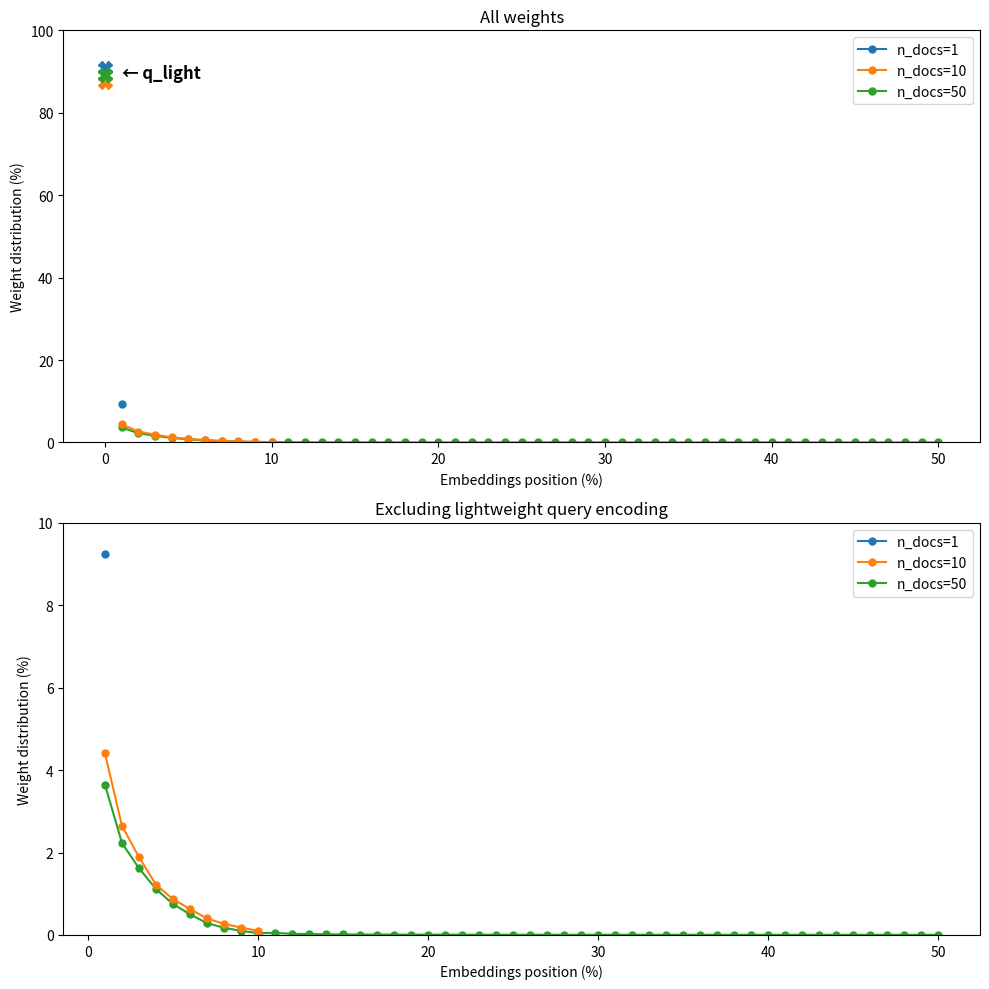

The script that saved this image: (Note: this script raises an exception after producing the figure.)
import argparse
from typing import Any, Dict, List

import numpy as np
from matplotlib import pyplot as plt


def parse_args():
    """
    Parse command-line arguments.

    Returns:
        argparse.Namespace: Parsed command-line arguments.

    Arguments:
        Run the script with --help or -h to see the full list of arguments.
    """
    parser = argparse.ArgumentParser()
    return parser.parse_args()


def plot(data: Dict[str, Any]):
    fig, (ax1, ax2) = plt.subplots(2, 1, figsize=(10, 10))

    for ax in [ax1, ax2]:
        ax.set_xlabel('Embeddings position (%)')
        ax.set_ylabel('Weight distribution (%)')
    ax1.set_title('All weights')
    ax2.set_title('Excluding lightweight query encoding')
    ax1.set_ylim(0, 100)
    ax2.set_ylim(0, 10)

    plt.subplots_adjust(hspace=0.3)

    # For each n_docs, plot the weights of the embeddings as a line plot with dots. The first element should be left and the last should be right.
    for i in range(len(data)):
        n_docs = data[i]["n_docs"]
        weights = data[i]["weights"]

        # # Normalize weights
        weights = np.array(weights) * 100

        # Use index for x-axis values
        x_values = np.arange(len(weights))

        # Plot the first element separately
        ax1.plot(x_values[0], weights[0], marker='X', color=f"C{(i % 9)}", markersize=10)
        if i == 0:
            ax1.text(x_values[0] + 1, weights[0] - 1, '← q_light', fontsize=12, verticalalignment='center', fontweight='bold')

        # Plot the rest of the elements
        ax1.plot(x_values[1:], weights[1:], marker='.', color=f"C{(i % 9)}", label=f"n_docs={n_docs}", markersize=10, zorder=len(data) - i)

        # Ignore the first element and normalize
        weights_ignored = weights[1:]

        # Use index for x-axis values
        x_values_ignored = np.arange(1, len(weights_ignored) + 1)

        # Plot just the document weights, excluding q_light
        ax2.plot(x_values_ignored, weights_ignored, marker='.', color=f"C{(i % 9)}", label=f"n_docs={n_docs}", markersize=10, zorder=len(data) - i)

    for ax in [ax1, ax2]:
        ax.legend()

    fig.tight_layout()
    fig.savefig("plot_data/figures/weights_per_n_docs.png", transparent=True)
    plt.show()


def main(args: argparse.Namespace) -> None:
    data = [
        {
            "n_docs": 1,
            "weights": [0.9076, 0.0924],
        },
        {
            "n_docs": 10,
            "weights": [0.8738, 0.0441, 0.0265, 0.0189, 0.0122, 0.0087, 0.0063, 0.0040, 0.0027, 0.0018, 0.0010],
        },
        {
            "n_docs": 50,
            "weights": [8.9212e-01, 3.6479e-02, 2.2330e-02, 1.6203e-02, 1.1144e-02, 7.5169e-03, 5.0182e-03, 2.8782e-03, 1.7377e-03, 1.0049e-03, 4.4296e-04, 5.1144e-04, 2.6757e-04, 2.2374e-04, 1.4806e-04, 1.3727e-04, 1.0585e-04, 1.0608e-04, 9.6284e-05, 8.7027e-05, 8.9261e-05, 7.7776e-05, 6.8541e-05, 7.1505e-05, 5.9475e-05, 5.7373e-05, 5.8475e-05, 6.0248e-05, 5.1139e-05, 4.9616e-05, 4.7762e-05, 4.3286e-05, 4.5835e-05, 4.4199e-05, 4.3274e-05, 3.8881e-05, 4.1475e-05, 4.0134e-05, 3.8934e-05, 3.7348e-05, 4.1206e-05, 3.6884e-05, 3.5854e-05, 3.3980e-05, 3.3237e-05, 3.1707e-05, 3.3776e-05, 3.4860e-05, 3.3675e-05, 3.2397e-05, 3.0572e-05]
        },
    ]

    plot(data)


if __name__ == "__main__":
    args = parse_args()
    main(args)
